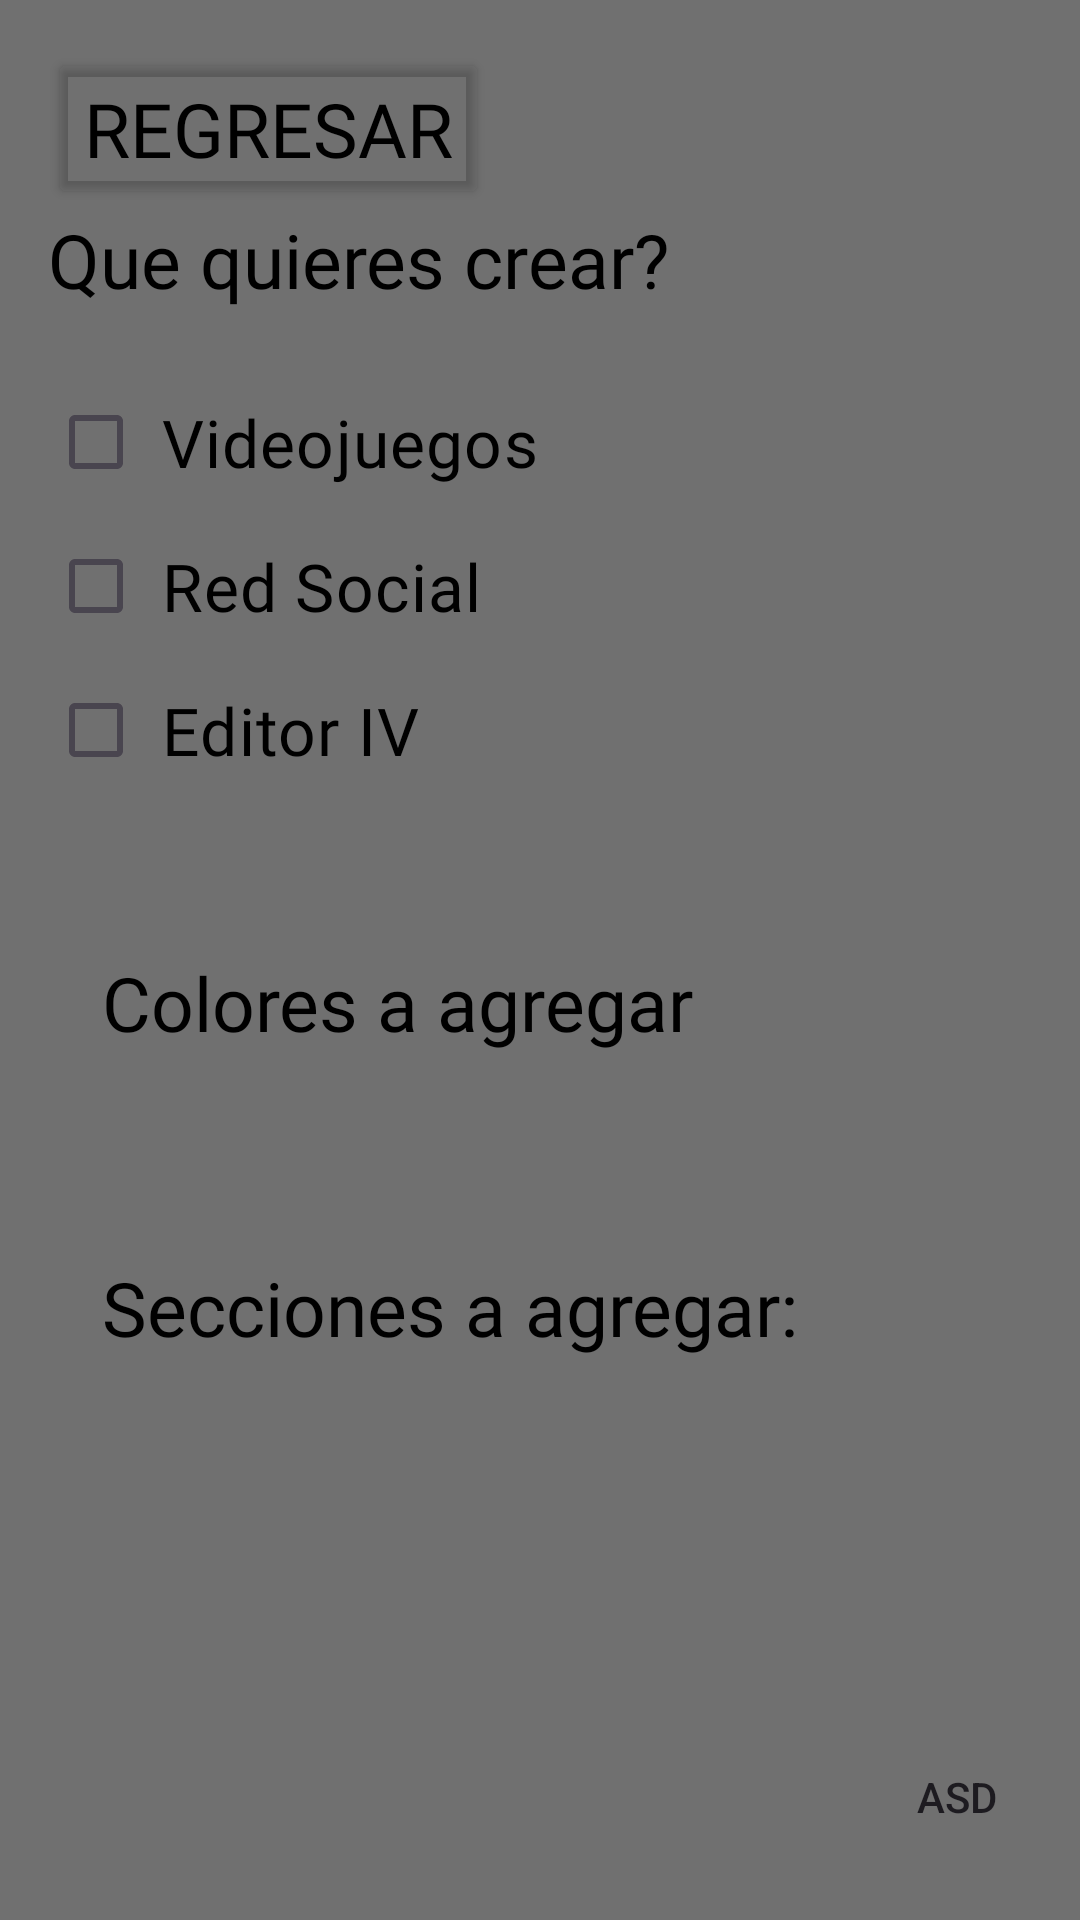

Android layout source for this screen:
<!-- AndroidManifest.xml: application theme Theme.JAAD_Corps -->
<!-- res/layout/formulariocrear.xml -->
<?xml version="1.0" encoding="utf-8"?>
<RelativeLayout xmlns:android="http://schemas.android.com/apk/res/android"
    xmlns:tools="http://schemas.android.com/tools"
    android:layout_width="match_parent"
    android:layout_height="match_parent"
    xmlns:app="http://schemas.android.com/apk/res-auto"
    android:id="@+id/formulariocrear"
    android:background="@drawable/homebackground"
    android:padding="16dp"
    tools:context=".FormularioCrear">
    <LinearLayout
        android:layout_width="match_parent"
        android:layout_height="match_parent"
        android:orientation="vertical">

        <LinearLayout
            android:layout_width="match_parent"
            android:layout_height="wrap_content"
            >
            <Button
                android:layout_width="wrap_content"
                android:layout_height="wrap_content"
                android:text="Regresar"
                android:fontFamily="@font/revine"
                android:backgroundTint="@android:color/transparent"
                android:textColor="@color/black"
                android:textSize="25dp"
                android:id="@+id/regresar"
                />

        </LinearLayout>

        <LinearLayout
            android:layout_width="match_parent"
            android:layout_height="wrap_content"
            android:orientation="vertical">

            <TextView
                android:layout_width="match_parent"
                android:layout_height="wrap_content"
                android:textSize="25sp"
                android:fontFamily="@font/revine"
                android:textColor="@color/black"
                android:text="Que quieres crear?"
                android:paddingBottom="20dp"
                />
            <CheckBox
                android:id="@+id/checkvideojuegos"
                android:layout_width="wrap_content"
                android:layout_height="wrap_content"
                android:textSize="22sp"
                android:fontFamily="@font/revine"
                android:textColor="@color/black"
                android:text=" Videojuegos"
                />

            <CheckBox
                android:id="@+id/checkredsocial"
                android:layout_width="wrap_content"
                android:layout_height="wrap_content"
                android:textSize="22sp"
                android:fontFamily="@font/revine"
                android:textColor="@color/black"
                android:text=" Red Social"
                />

            <CheckBox
                android:id="@+id/checkeditoriv"
                android:layout_width="wrap_content"
                android:layout_height="wrap_content"
                android:textSize="22sp"
                android:fontFamily="@font/revine"
                android:textColor="@color/black"
                android:text=" Editor IV"
                />

        </LinearLayout>

        <LinearLayout
            android:layout_width="match_parent"
            android:layout_height="wrap_content"
            android:orientation="vertical"
            >
            <EditText
                android:layout_width="match_parent"
                android:layout_height="wrap_content"
                android:layout_marginTop="32dp"
                android:fontFamily="@font/revine"
                android:hint="Colores a agregar"
                android:textColor="@color/black"
                android:textColorHint="@color/black"
                android:textSize="25sp"
                android:background="@drawable/border"
                android:padding="18dp"
                android:inputType="text"
                android:id="@+id/coloresapedido"
                />
            <EditText
                android:layout_width="match_parent"
                android:layout_height="wrap_content"
                android:layout_marginTop="32dp"
                android:fontFamily="@font/revine"
                android:hint="Secciones a agregar:"
                android:textColor="@color/black"
                android:textColorHint="@color/black"
                android:textSize="25sp"
                android:background="@drawable/border"
                android:padding="18dp"
                android:inputType="text"
                android:id="@+id/seccionesapedido"
                />

        </LinearLayout>

        <RelativeLayout
            android:layout_width="match_parent"
            android:layout_height="match_parent">

            <Button
                android:id="@+id/enviar"
                android:layout_width="50dp"
                android:layout_height="50dp"
                android:layout_alignParentBottom="true"
                android:text="asd"
                android:layout_alignParentEnd="true"
                android:background="@android:color/transparent"
                android:drawableBottom="@drawable/envi"
                />

        </RelativeLayout>


    </LinearLayout>


</RelativeLayout>
<!-- resources referenced by this layout -->
<resources>
  <!-- drawable homebackground (drawable) -->
  <?xml version="1.0" encoding="utf-8"?>
  <shape xmlns:android="http://schemas.android.com/apk/res/android">
      <gradient android:type="linear" android:angle="100"
          android:startColor="#707070" android:endColor="#707070"
          />
  </shape>
  <style name="Theme.JAAD_Corps" parent="Base.Theme.JAAD_Corps" />
  <style name="Base.Theme.JAAD_Corps" parent="Theme.Material3.DayNight.NoActionBar">
          
          
      </style>
  <!-- not gathered from this repository: default colours our renderer supplied (Android Studio template values) -->
  <color name="black">#FF000000</color>
</resources>
